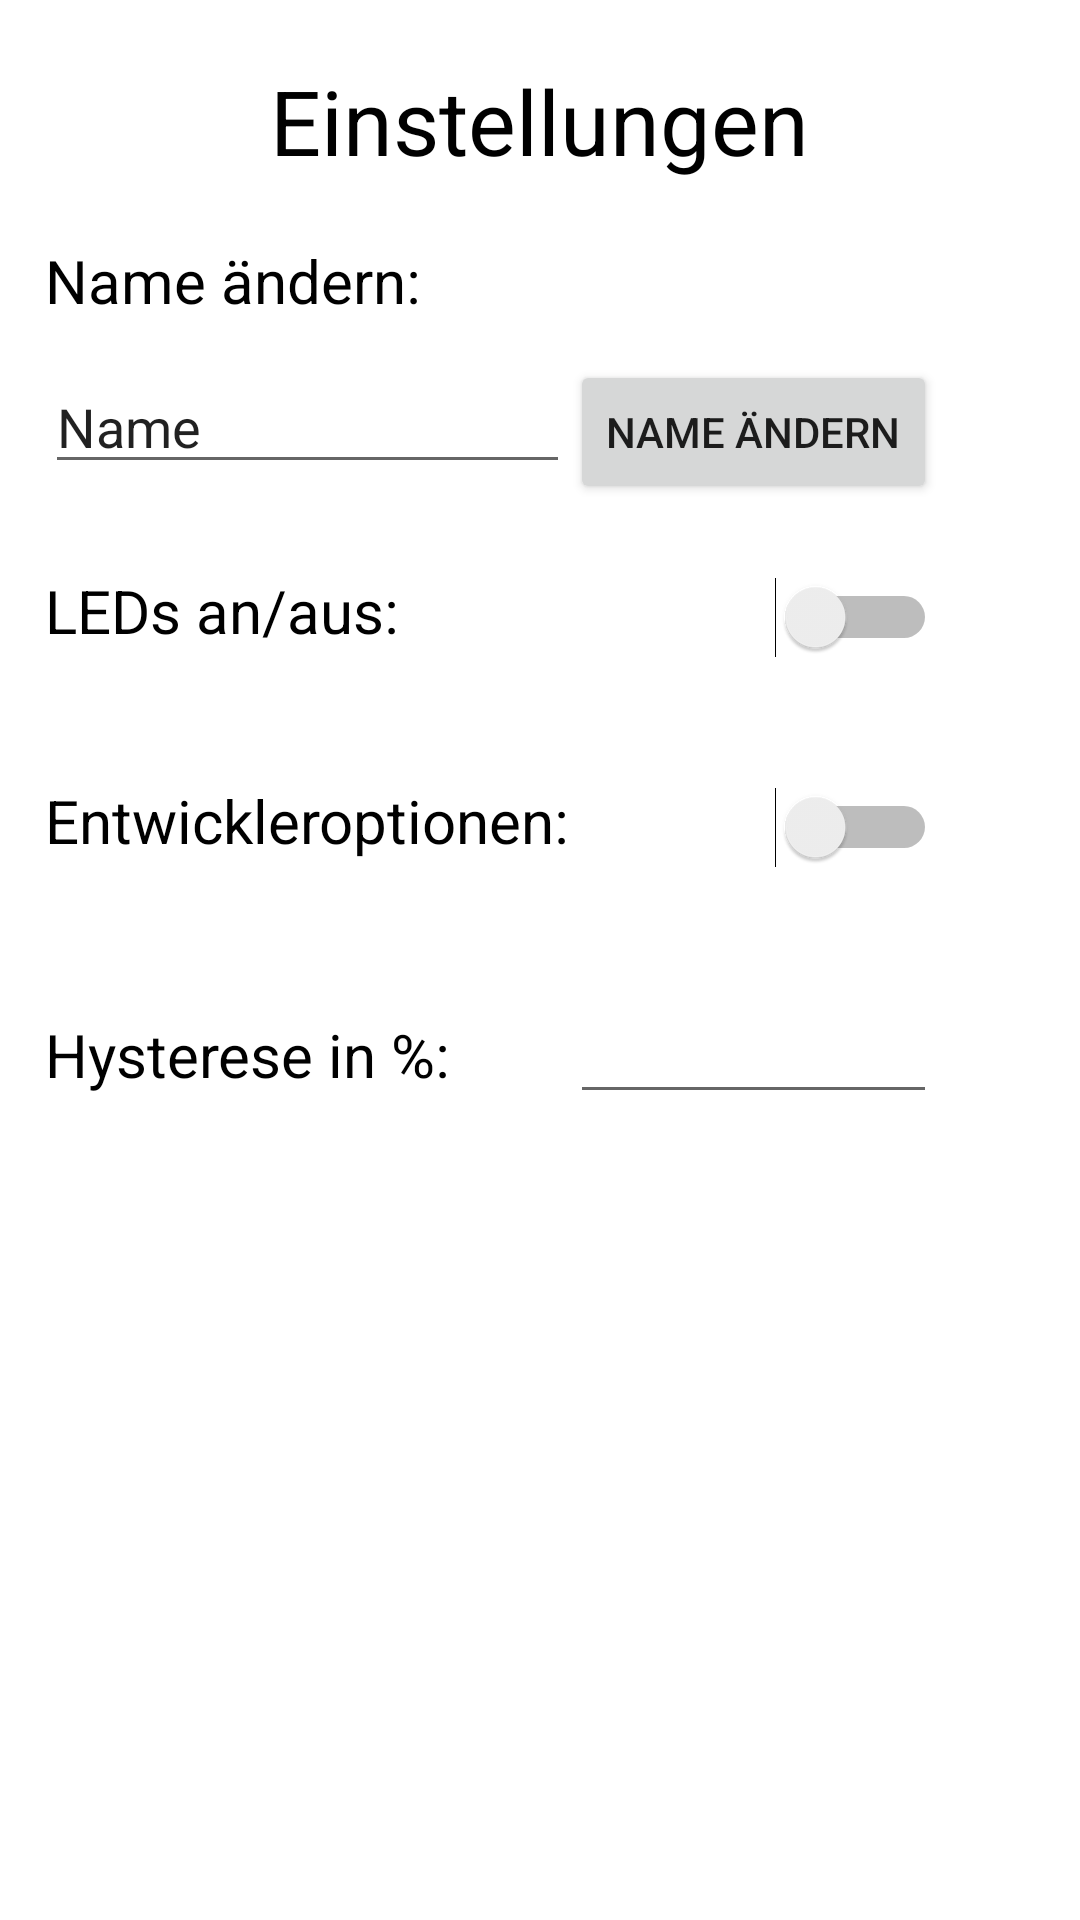

Write the Android layout XML for this screen, with the resource values it uses.
<!-- AndroidManifest.xml: application theme AppTheme -->
<!-- res/layout/fragment_settings.xml -->
<?xml version="1.0" encoding="utf-8"?>
<RelativeLayout xmlns:android="http://schemas.android.com/apk/res/android"
    android:layout_width="match_parent"
    android:layout_height="match_parent"
    android:background="@android:color/white">

    <TextView
        android:id="@+id/Settings_Headline"
        android:layout_width="wrap_content"
        android:layout_height="wrap_content"
        android:layout_centerHorizontal="true"
        android:layout_marginTop="20dp"
        android:text="Einstellungen"
        android:textColor="@color/black"
        android:textSize="30dp"/>

    <ScrollView
        android:layout_width="match_parent"
        android:layout_height="match_parent"
        android:layout_marginTop="80dp"
        android:layout_marginStart="15dp"
        android:layout_marginEnd="15dp"
        android:layout_marginBottom="15dp">

        <TableLayout
            android:layout_width="match_parent"
            android:layout_height="match_parent">

            <TableRow
                android:minHeight="40dp">

            <TextView
                    android:id="@+id/Description_Edit_Name"
                    android:layout_width="wrap_content"
                    android:layout_height="wrap_content"
                    android:text="Name ändern:"
                    android:textSize="20dp"
                    android:textColor="@color/black"/>

            </TableRow>

            <TableRow
                android:minHeight="70dp">

                <EditText
                    android:id="@+id/Edit_Text_Name"
                    android:layout_width="wrap_content"
                    android:layout_height="wrap_content"
                    android:inputType="textPersonName"
                    android:text="Name"
                    android:theme="@style/Style_Settings" />

                <Button
                    android:id="@+id/Button_Edit_Name"
                    android:layout_width="wrap_content"
                    android:layout_height="wrap_content"
                    android:elevation="5dp"
                    android:text="Name ändern"
                    android:textAlignment="center"/>

            </TableRow>
            <TableRow
                android:minHeight="70dp">

                <TextView
                    android:id="@+id/Description_Settings_LED"
                    android:layout_width="wrap_content"
                    android:layout_height="wrap_content"
                    android:text="LEDs an/aus:"
                    android:textColor="@color/black"
                    android:textSize="20dp" />

                <Switch
                    android:id="@+id/Settings_switch_LED"
                    android:layout_width="match_parent"
                    android:layout_height="wrap_content"
                    android:theme="@style/Style_Settings" />

            </TableRow>

            <TableRow
                android:minHeight="70dp">

                <TextView
                    android:id="@+id/Description_Settings_Entwickleroptionen"
                    android:layout_width="wrap_content"
                    android:layout_height="wrap_content"
                    android:text="Entwickleroptionen:"
                    android:textColor="@color/black"
                    android:textSize="20dp" />

                <Switch
                    android:id="@+id/Settings_switch_Entwickleroptionen"
                    android:layout_width="match_parent"
                    android:layout_height="wrap_content"
                    android:theme="@style/Style_Settings" />

            </TableRow>

            <TableRow
                android:minHeight="70dp">

                <TextView
                    android:id="@+id/Description_Settings_Hysterese"
                    android:layout_width="match_parent"
                    android:layout_height="wrap_content"
                    android:text="Hysterese in %:"
                    android:textColor="@color/black"
                    android:textSize="20dp" />

                <EditText
                    android:id="@+id/EditText_Hysterese"
                    android:layout_width="20dp"
                    android:layout_height="wrap_content"
                    android:ems="10"
                    android:inputType="number"
                    android:textAlignment="center"/>


            </TableRow>

          


        </TableLayout>

    </ScrollView>

</RelativeLayout>
<!-- resources referenced by this layout -->
<resources>
  <color name="black">#000000</color>
  <style name="Style_Settings">
          <item name="colorControlActivated">#00C4FF</item>
      </style>
  <style name="AppTheme" parent="Theme.AppCompat.Light.DarkActionBar">
          
          <item name="colorPrimary">@color/colorPrimary</item>
          <item name="colorPrimaryDark">@color/colorPrimaryDark</item>
          <item name="colorAccent">@color/colorAccent</item>
      </style>
  <color name="colorPrimary">#008577</color>
  <color name="colorPrimaryDark">#00574B</color>
  <color name="colorAccent">#D81B60</color>
</resources>
